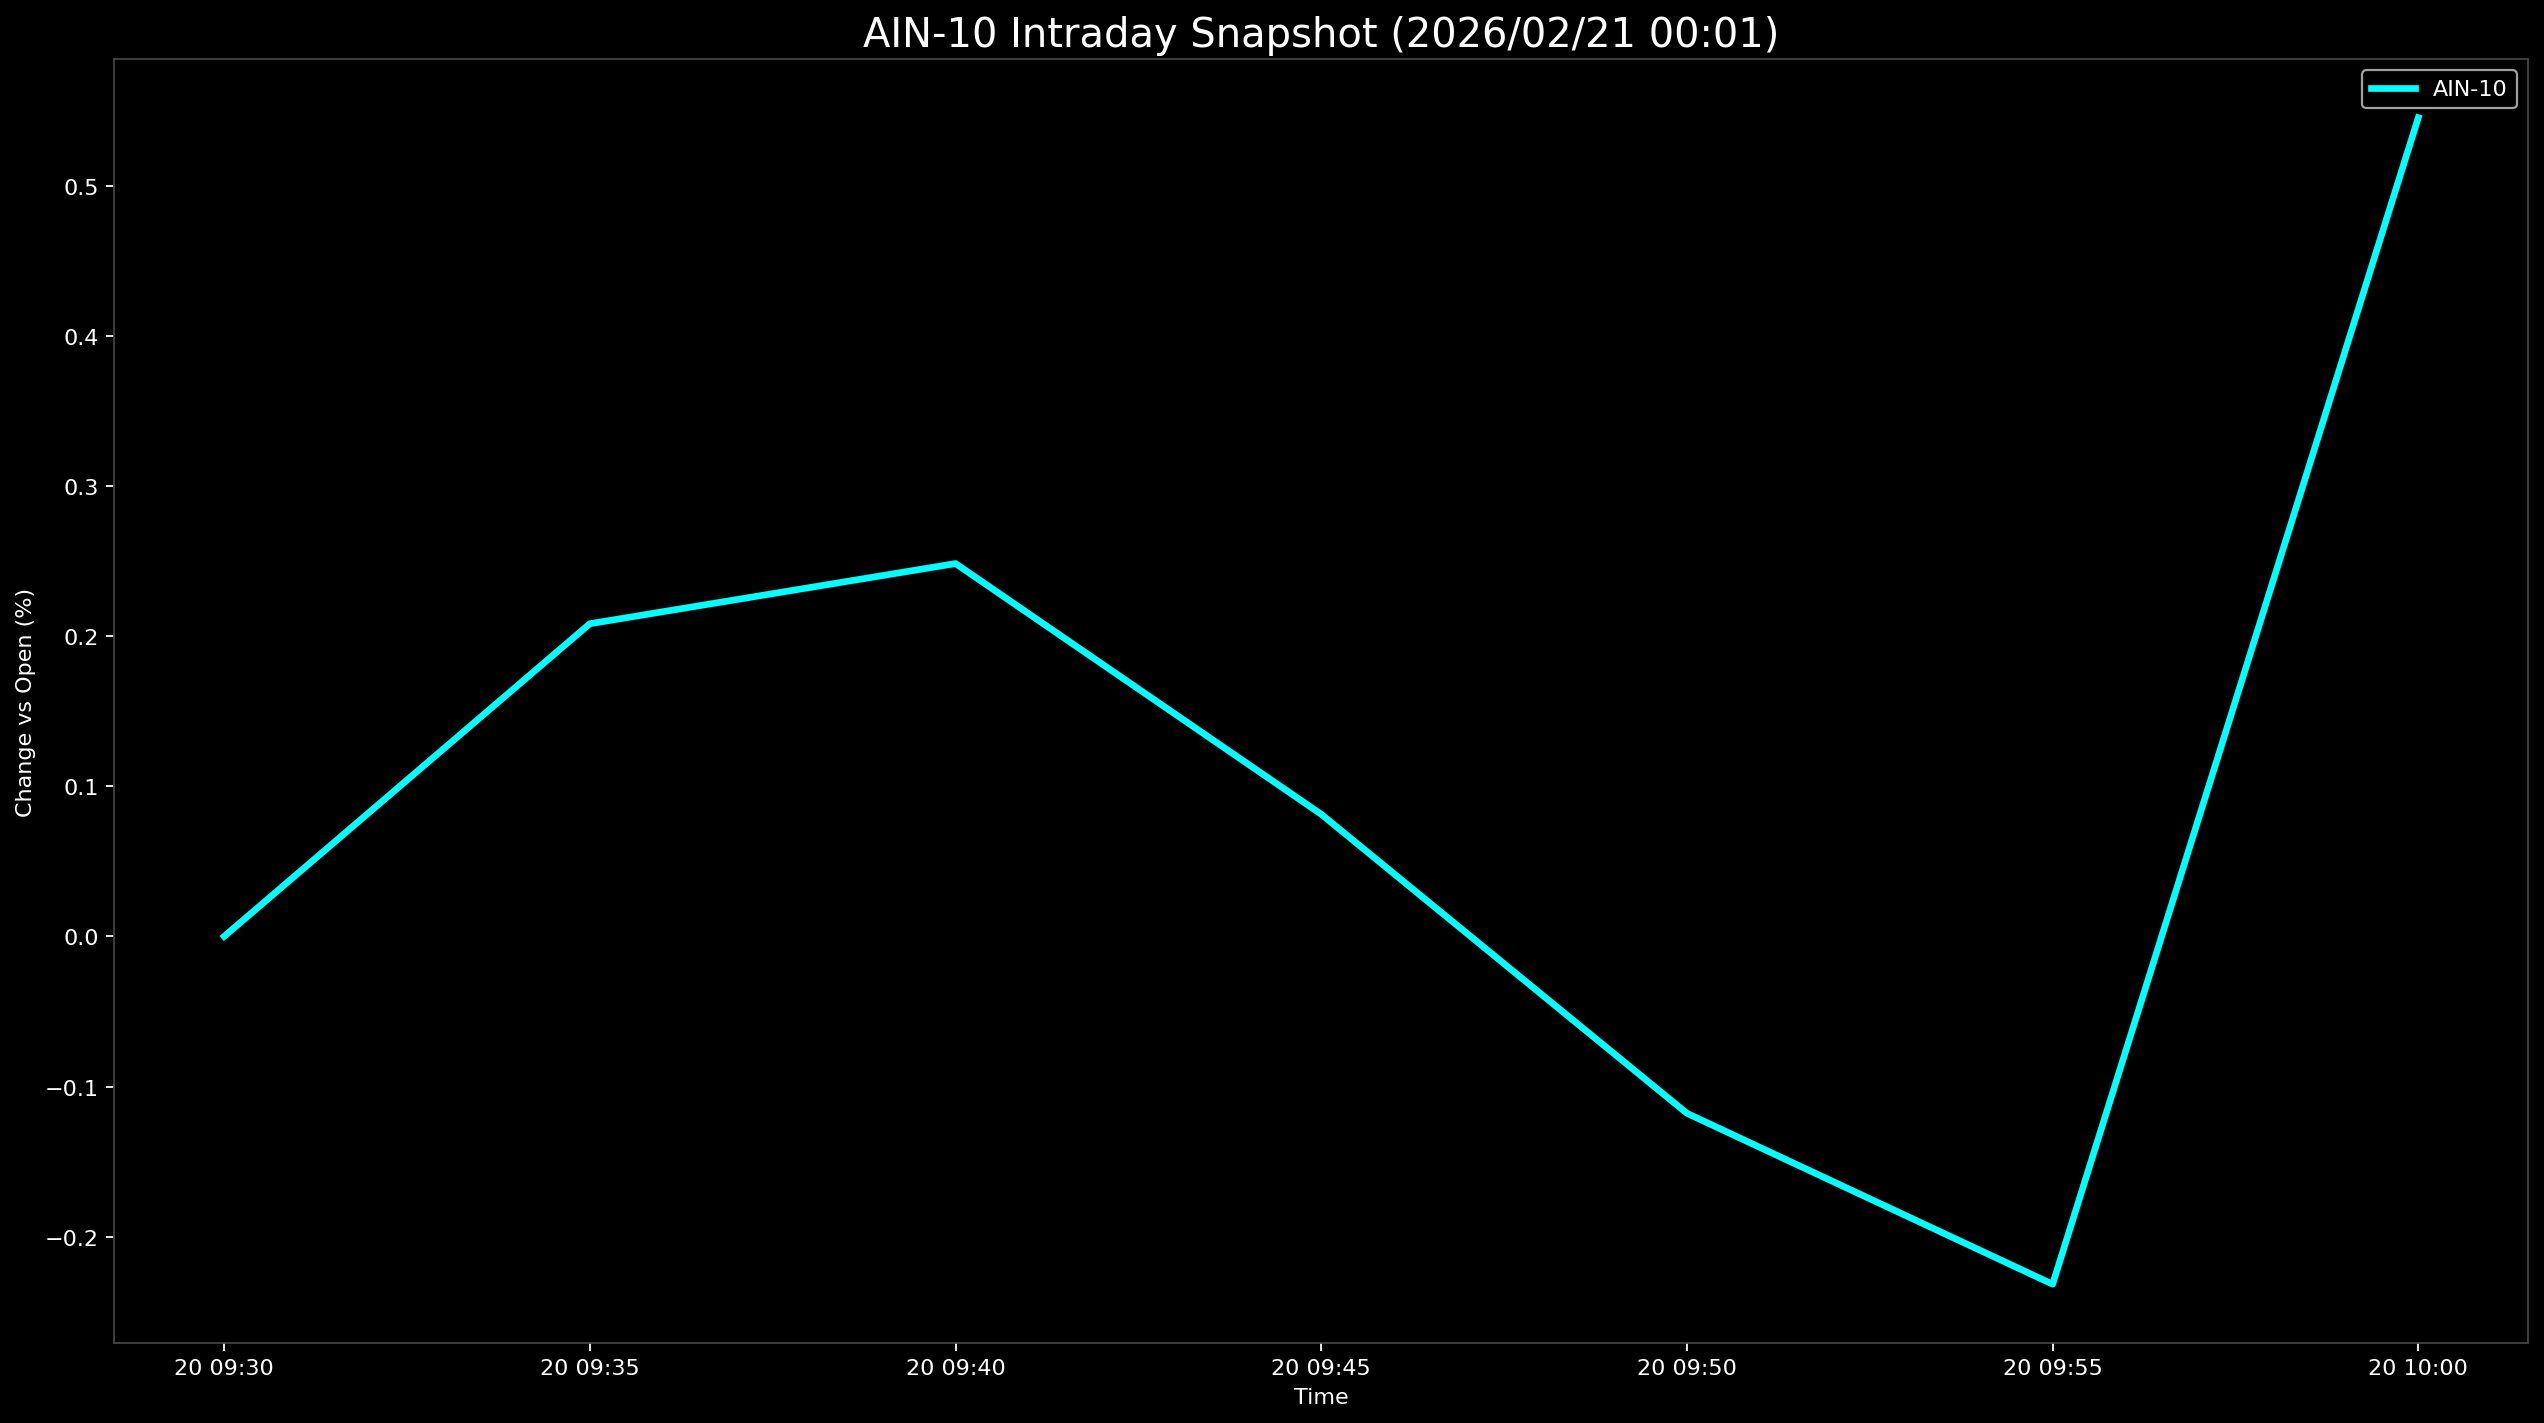

Data behind this chart, as committed beside it:
Datetime, AIN-10
2026-02-20 09:30:00, 0.0
2026-02-20 09:35:00, 0.2083
2026-02-20 09:40:00, 0.2484
2026-02-20 09:45:00, 0.08135
2026-02-20 09:50:00, -0.1178
2026-02-20 09:55:00, -0.2317
2026-02-20 10:00:00, 0.5454
